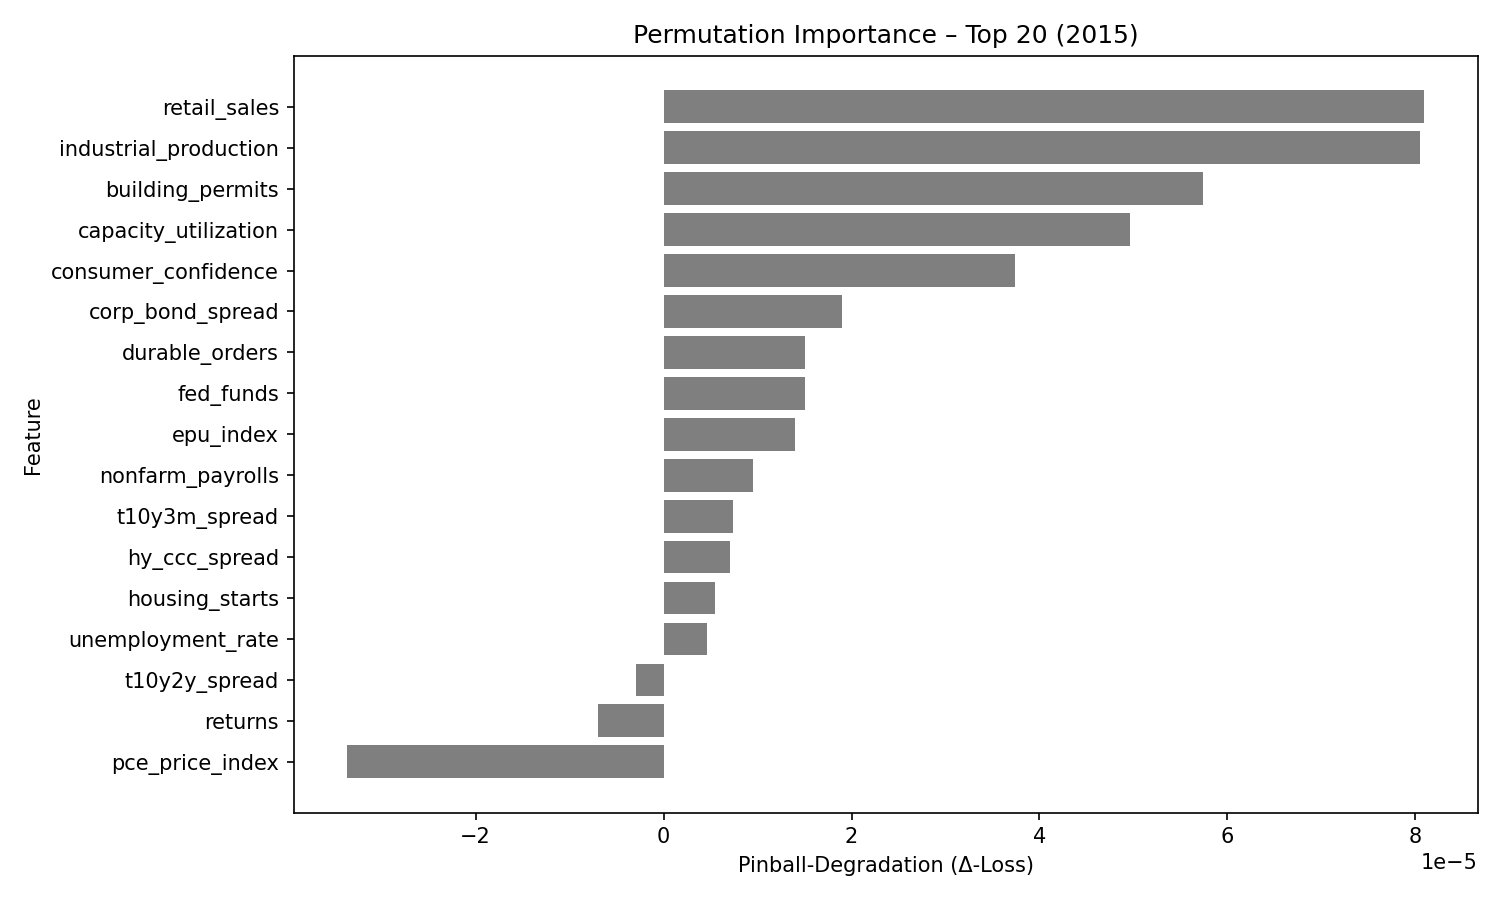

Data behind this chart, as committed beside it:
feature, pinball_degradation
retail_sales, 8.089142e-05
industrial_production, 8.046534e-05
building_permits, 5.7414174e-05
capacity_utilization, 4.968373e-05
consumer_confidence, 3.7407735e-05
corp_bond_spread, 1.8939842e-05
durable_orders, 1.5032478e-05
fed_funds, 1.5026424e-05
epu_index, 1.4012447e-05
nonfarm_payrolls, 9.547453e-06
t10y3m_spread, 7.389346e-06
hy_ccc_spread, 7.0217066e-06
housing_starts, 5.426351e-06
unemployment_rate, 4.6461355e-06
t10y2y_spread, -2.918765e-06
returns, -7.02776e-06
pce_price_index, -3.36417e-05
